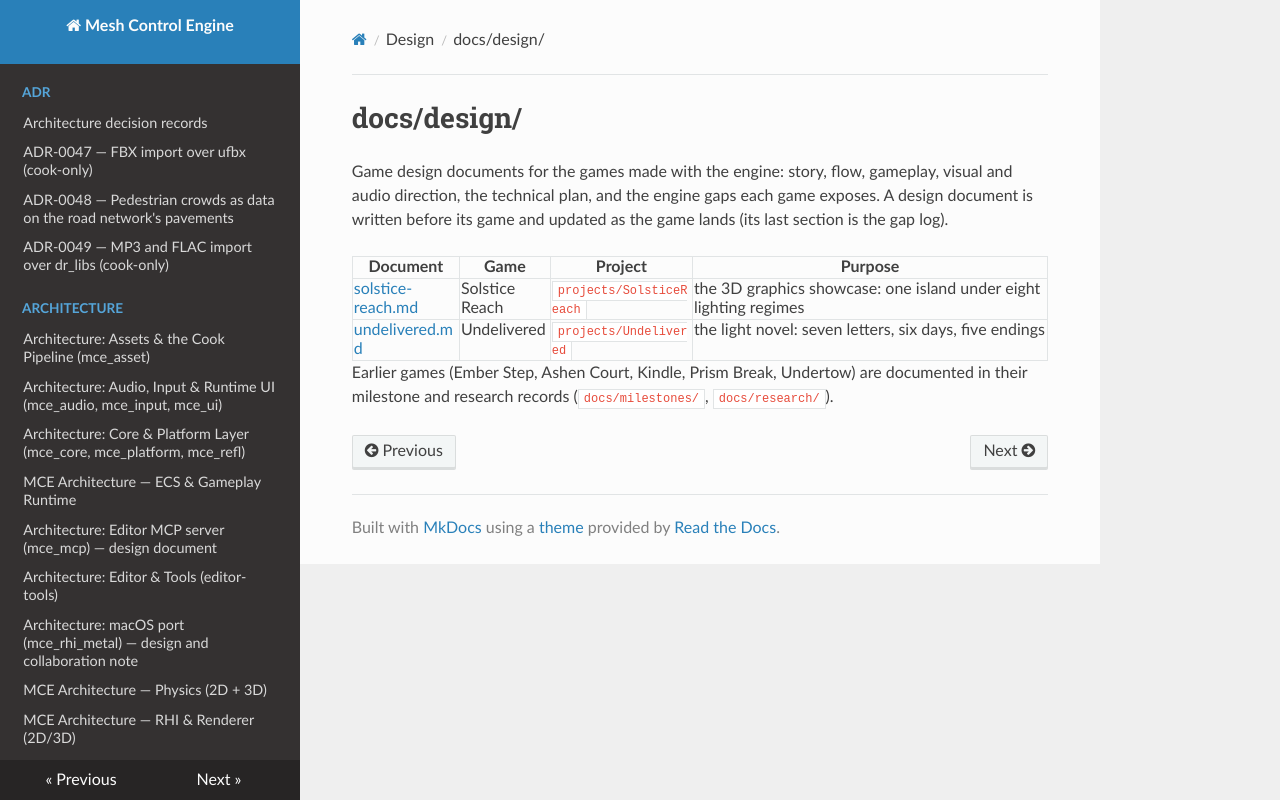

repository: sberkan09/mesh_control_engine · page: design/index.html · generator: mkdocs

# docs/design/

Game design documents for the games made with the engine: story, flow, gameplay, visual and audio
direction, the technical plan, and the engine gaps each game exposes. A design document is written
before its game and updated as the game lands (its last section is the gap log).

| Document | Game | Project | Purpose |
|---|---|---|---|
| [solstice-reach.md](solstice-reach.md) | Solstice Reach | `projects/SolsticeReach` | the 3D graphics showcase: one island under eight lighting regimes |
| [undelivered.md](undelivered.md) | Undelivered | `projects/Undelivered` | the light novel: seven letters, six days, five endings |

Earlier games (Ember Step, Ashen Court, Kindle, Prism Break, Undertow) are documented in their
milestone and research records (`docs/milestones/`, `docs/research/`).
